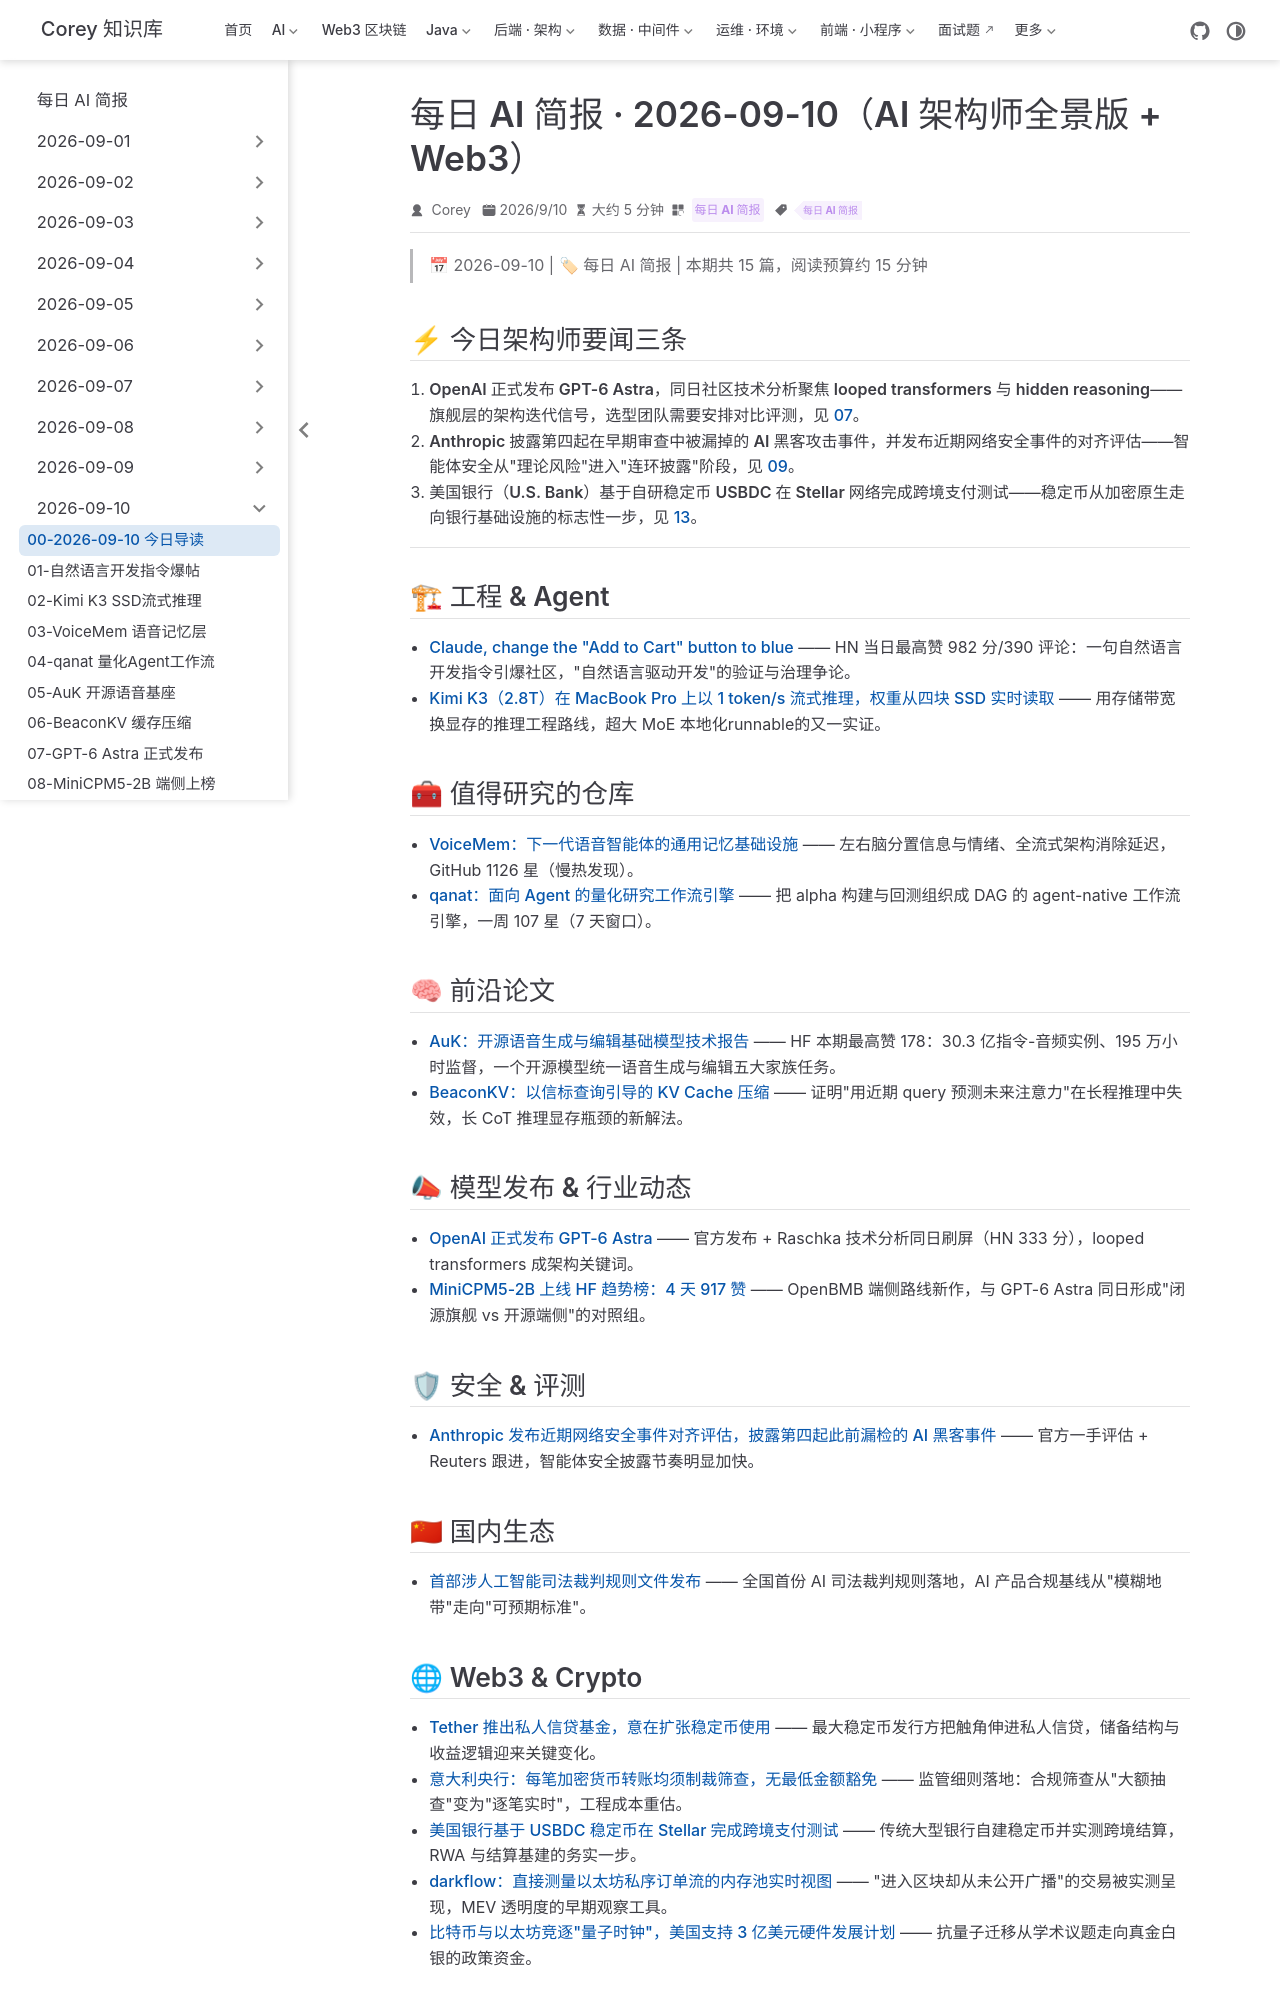

repository: code-corey/code-corey.github.io · page: News/2026-09-10/00-今日导读.html · generator: jekyll

---
title: "每日 AI 简报 · 2026-09-10（AI 架构师全景版 + Web3）"
shortTitle: "2026-09-10 今日导读"
sidebarGroup: "2026-09-10"
order: 0
date: 2026-09-10
category:
  - "每日 AI 简报"
tag:
  - "每日 AI 简报"
description: "2026-09-10 每日 AI 简报导读：15 篇精选覆盖工程 & Agent、仓库、论文、模型发布、安全评测、国内生态与 Web3。"
---

# 每日 AI 简报 · 2026-09-10（AI 架构师全景版 + Web3）

> 📅 2026-09-10 | 🏷 每日 AI 简报 | 本期共 15 篇，阅读预算约 15 分钟

## ⚡ 今日架构师要闻三条

1. **OpenAI 正式发布 GPT-6 Astra，同日社区技术分析聚焦 looped transformers 与 hidden reasoning**——旗舰层的架构迭代信号，选型团队需要安排对比评测，见 [07](./07-gpt6-astra-launch/)。
2. **Anthropic 披露第四起在早期审查中被漏掉的 AI 黑客攻击事件，并发布近期网络安全事件的对齐评估**——智能体安全从"理论风险"进入"连环披露"阶段，见 [09](./09-anthropic-cyber-incidents-assessment/)。
3. **美国银行（U.S. Bank）基于自研稳定币 USBDC 在 Stellar 网络完成跨境支付测试**——稳定币从加密原生走向银行基础设施的标志性一步，见 [13](./13-usbank-stablecoin-stellar/)。

---

## 🏗 工程 & Agent

- [Claude, change the "Add to Cart" button to blue](./01-claude-add-to-cart-blue/) —— HN 当日最高赞 982 分/390 评论：一句自然语言开发指令引爆社区，"自然语言驱动开发"的验证与治理争论。
- [Kimi K3（2.8T）在 MacBook Pro 上以 1 token/s 流式推理，权重从四块 SSD 实时读取](./02-kimi-k3-ssd-streaming/) —— 用存储带宽换显存的推理工程路线，超大 MoE 本地化runnable的又一实证。

## 🧰 值得研究的仓库

- [VoiceMem：下一代语音智能体的通用记忆基础设施](./03-voicemem-voice-agent-memory/) —— 左右脑分置信息与情绪、全流式架构消除延迟，GitHub 1126 星（慢热发现）。
- [qanat：面向 Agent 的量化研究工作流引擎](./04-qanat-agent-alpha-dag/) —— 把 alpha 构建与回测组织成 DAG 的 agent-native 工作流引擎，一周 107 星（7 天窗口）。

## 🧠 前沿论文

- [AuK：开源语音生成与编辑基础模型技术报告](./05-auk-speech-foundation-model/) —— HF 本期最高赞 178：30.3 亿指令-音频实例、195 万小时监督，一个开源模型统一语音生成与编辑五大家族任务。
- [BeaconKV：以信标查询引导的 KV Cache 压缩](./06-beaconkv-kv-cache-compression/) —— 证明"用近期 query 预测未来注意力"在长程推理中失效，长 CoT 推理显存瓶颈的新解法。

## 📣 模型发布 & 行业动态

- [OpenAI 正式发布 GPT-6 Astra](./07-gpt6-astra-launch/) —— 官方发布 + Raschka 技术分析同日刷屏（HN 333 分），looped transformers 成架构关键词。
- [MiniCPM5-2B 上线 HF 趋势榜：4 天 917 赞](./08-minicpm5-2b-hf-trending/) —— OpenBMB 端侧路线新作，与 GPT-6 Astra 同日形成"闭源旗舰 vs 开源端侧"的对照组。

## 🛡 安全 & 评测

- [Anthropic 发布近期网络安全事件对齐评估，披露第四起此前漏检的 AI 黑客事件](./09-anthropic-cyber-incidents-assessment/) —— 官方一手评估 + Reuters 跟进，智能体安全披露节奏明显加快。

## 🇨🇳 国内生态

- [首部涉人工智能司法裁判规则文件发布](./10-china-first-ai-judicial-rules/) —— 全国首份 AI 司法裁判规则落地，AI 产品合规基线从"模糊地带"走向"可预期标准"。
